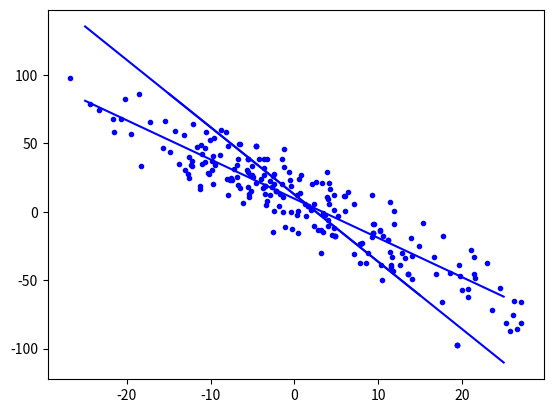

Python code for this plot:
import numpy as np
import matplotlib.pyplot as plt
from scipy.stats import norm

n=10
x = norm.rvs(size = n)*10
x

epsilon = norm.rvs(size=n)*15
y = 10 - 3*x + epsilon
y

plt.plot(x, y, 'b.')

xbar = np.mean(x)
ybar = np.mean(y)

Sxy = sum( [ (x[i] - xbar)*(y[i] - ybar) for i in range(n) ])
Sxx = sum( [ (x[i] - xbar)**2 for i in range(n) ])

beta1 = Sxy / Sxx

beta0 = ybar - beta1*xbar

beta0, beta1

plt.plot(x, y, 'b.')
xx = np.linspace(-15, 15, 100)
yy = beta0 + beta1*xx
plt.plot(xx, yy, 'b-')

S = np.sqrt( sum( [ (y[i] - (beta0 + beta1*x[i]) )**2 for i in range(n) ]) / (n-2) )
S

# Computing the (estimates) of the variances of the (estimates)

Vbeta1 = S**2 / Sxx
Vbeta0 = S**2 * sum( [x[i]**2 for i in range(n) ] ) / n / Sxx

Vbeta0, Vbeta1

# The standard deviations

np.sqrt(Vbeta0), np.sqrt(Vbeta1)

from scipy.stats import t

# Recall you need to input the degrees of freedom

t_alpha = t.ppf(0.995, n-2) 
t_alpha

# beta0 confidence interval

beta0 - t_alpha*np.sqrt(Vbeta0), beta0 + t_alpha*np.sqrt(Vbeta0)

# beta1 confidence interval

beta1 - t_alpha * np.sqrt(Vbeta1), beta1 + t_alpha*np.sqrt(Vbeta1)

# The two predictions:

beta0 + beta1*0, beta0 + beta1*20

t_alpha = t.ppf(0.95, n-2)
t_alpha

plt.plot(x, y, 'b.')
xx = np.linspace(-25, 25, 100)
yy = beta0 + beta1*xx
plt.plot(xx, yy, 'b-')

V = S * np.sqrt(1 + 1/n + (0 - xbar)**2 / Sxx )

beta0 + beta1*0 - t_alpha*V, beta0 + beta1*0 + t_alpha*V

V = S * np.sqrt(1 + 1/n + (20 - xbar)**2 / Sxx )

beta0 + beta1*20 - t_alpha*V, beta0 + beta1*20 + t_alpha*V

n=200
x = norm.rvs(size = n)*10
epsilon = norm.rvs(size=n)*15
y = 10 - 3*x + epsilon

xbar = np.mean(x)
ybar = np.mean(y)

Sxy = sum( [ (x[i] - xbar)*(y[i] - ybar) for i in range(n) ])
Sxx = sum( [ (x[i] - xbar)**2 for i in range(n) ])

beta1 = Sxy / Sxx

beta0 = ybar - beta1*xbar

beta0, beta1

plt.plot(x, y, 'b.')
xx = np.linspace(-25, 25, 100)
yy = beta0 + beta1*xx
plt.plot(xx, yy, 'b-')

S = np.sqrt( sum( [ (y[i] - (beta0 + beta1*x[i]) )**2 for i in range(n) ]) / (n-2) )

V = S * np.sqrt(1 + 1/n + (0 - xbar)**2 / Sxx )

beta0 + beta1*0 - t_alpha*V, beta0 + beta1*0 + t_alpha*V

V = S * np.sqrt(1 + 1/n + (20 - xbar)**2 / Sxx )

beta0 + beta1*20 - t_alpha*V, beta0 + beta1*20 + t_alpha*V

